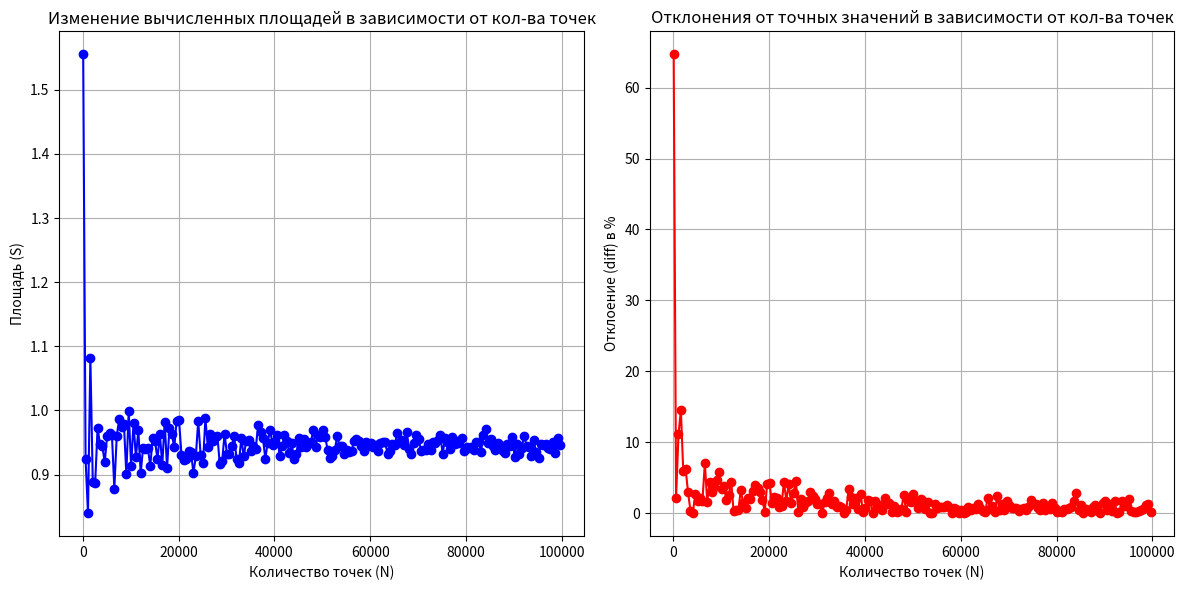

Generate this figure with matplotlib:
import matplotlib.pyplot as plt

# Данные
n_values = [100, 600, 1100, 1600, 2100, 2600, 3100, 3600, 4100, 4600, 5100, 5600, 6100, 6600, 7100, 
            7600, 8100, 8600, 9100, 9600, 10100, 10600, 11100, 11600, 12100, 12600, 13100, 
            13600, 14100, 14600, 15100, 15600, 16100, 16600, 17100, 17600, 18100, 18600, 
            19100, 19600, 20100, 20600, 21100, 21600, 22100, 22600, 23100, 23600, 24100, 
            24600, 25100, 25600, 26100, 26600, 27100, 27600, 28100, 28600, 29100, 29600, 
            30100, 30600, 31100, 31600, 32100, 32600, 33100, 33600, 34100, 34600, 35100, 
            35600, 36100, 36600, 37100, 37600, 38100, 38600, 39100, 39600, 40100, 40600, 
            41100, 41600, 42100, 42600, 43100, 43600, 44100, 44600, 45100, 45600, 46100, 
            46600, 47100, 47600, 48100, 48600, 49100, 49600, 50100, 50600, 51100, 51600, 
            52100, 52600, 53100, 53600, 54100, 54600, 55100, 55600, 56100, 56600, 57100, 
            57600, 58100, 58600, 59100, 59600, 60100, 60600, 61100, 61600, 62100, 62600, 
            63100, 63600, 64100, 64600, 65100, 65600, 66100, 66600, 67100, 67600, 68100, 
            68600, 69100, 69600, 70100, 70600, 71100, 71600, 72100, 72600, 73100, 73600, 
            74100, 74600, 75100, 75600, 76100, 76600, 77100, 77600, 78100, 78600, 79100, 
            79600, 80100, 80600, 81100, 81600, 82100, 82600, 83100, 83600, 84100, 84600, 
            85100, 85600, 86100, 86600, 87100, 87600, 88100, 88600, 89100, 89600, 90100, 
            90600, 91100, 91600, 92100, 92600, 93100, 93600, 94100, 94600, 95100, 95600, 
            96100, 96600, 97100, 97600, 98100, 98600, 99100, 99600]

s_values = [1.55554, 0.923603, 0.839639, 1.08159, 0.888881, 0.88621, 0.972214, 0.947908, 
            0.943759, 0.919376, 0.960776, 0.965269, 0.961057, 0.877938, 0.95989, 0.986285, 
            0.973414, 0.978996, 0.900633, 0.999557, 0.912533, 0.980468, 0.926668, 0.968861, 
            0.902311, 0.942121, 0.940301, 0.94076, 0.913605, 0.957564, 0.95161, 0.923603, 
            0.963156, 0.914818, 0.981879, 0.910898, 0.972214, 0.962805, 0.942182, 0.983622, 
            0.984789, 0.931154, 0.923373, 0.924053, 0.936141, 0.935218, 0.902349, 0.928134, 
            0.983509, 0.931112, 0.917599, 0.987784, 0.942786, 0.963442, 0.952482, 0.958124, 
            0.960796, 0.915784, 0.921765, 0.963017, 0.931839, 0.932181, 0.944704, 0.959599, 
            0.92436, 0.917937, 0.95694, 0.928233, 0.952256, 0.953668, 0.935929, 0.944358, 
            0.940435, 0.976729, 0.966186, 0.957475, 0.924751, 0.949797, 0.970224, 0.945699, 
            0.951848, 0.962156, 0.928216, 0.945104, 0.96136, 0.952587, 0.932964, 0.948577, 
            0.924815, 0.932758, 0.957555, 0.942578, 0.95471, 0.943005, 0.947031, 0.949951, 
            0.969182, 0.942607, 0.962115, 0.958885, 0.969885, 0.958956, 0.937777, 0.926052, 
            0.928548, 0.938759, 0.959763, 0.944462, 0.944, 0.931794, 0.93816, 0.935668, 
            0.935994, 0.952975, 0.954847, 0.952466, 0.944101, 0.937207, 0.950499, 0.94432, 
            0.949405, 0.943657, 0.946436, 0.936703, 0.949513, 0.951092, 0.950335, 0.932622, 
            0.936874, 0.947081, 0.946228, 0.964803, 0.950593, 0.954404, 0.946423, 0.967036, 
            0.940235, 0.93239, 0.948858, 0.961458, 0.955987, 0.936961, 0.937755, 0.937724, 
            0.947942, 0.939003, 0.951333, 0.948569, 0.953452, 0.961788, 0.932341, 0.956396, 
            0.951134, 0.940356, 0.958721, 0.948284, 0.953043, 0.949578, 0.95771, 0.937038, 
            0.943448, 0.941817, 0.942484, 0.938258, 0.950543, 0.95138, 0.935829, 0.960933, 
            0.97152, 0.949, 0.954849, 0.944387, 0.938677, 0.94875, 0.946653, 0.935922, 
            0.934031, 0.947305, 0.944935, 0.958542, 0.928081, 0.948284, 0.931554, 0.941222, 
            0.96018, 0.945231, 0.942974, 0.928485, 0.953617, 0.935113, 0.925801, 0.947705, 
            0.946517, 0.946852, 0.941475, 0.940437, 0.950014, 0.933858, 0.956419, 0.946444]

diff_values = [64.6917, 2.21428, 11.1039, 14.5122, 5.89044, 6.17322, 2.93234, 0.359027, 
               0.0803185, 2.66181, 1.72137, 2.1971, 1.75114, 7.04898, 1.62756, 4.42215, 
               3.05941, 3.65047, 4.6462, 5.82731, 3.38628, 3.80629, 1.88972, 2.5774, 
               4.46858, 0.253666, 0.44636, 0.397829, 3.27281, 1.3813, 0.750988, 2.21428, 
               1.97334, 3.14439, 3.95564, 3.55942, 2.93234, 1.93622, 0.24725, 4.14021, 
               4.2638, 1.41481, 2.23867, 2.16663, 0.886874, 0.984559, 4.46453, 1.73451, 
               4.12823, 1.41928, 2.84992, 4.58086, 0.183241, 2.00362, 0.843303, 1.44056, 
               1.72352, 3.04206, 2.40883, 1.95865, 1.34226, 1.30606, 0.0197803, 1.59682, 
               2.13412, 2.81419, 1.31527, 1.72413, 0.819355, 0.968886, 0.909299, 0.0168497, 
               0.432212, 3.41044, 2.29421, 1.37192, 2.09271, 0.559025, 2.72173, 0.12509, 
               0.776147, 1.86752, 1.72592, 0.0621066, 1.78321, 0.854358, 1.22317, 0.429852, 
               2.08591, 1.24496, 1.38036, 0.205295, 1.07911, 0.160053, 0.266147, 0.575271, 
               2.61134, 0.20223, 1.86318, 1.52117, 2.68579, 1.52871, 0.713605, 1.95496, 
               1.69073, 0.609633, 1.61418, 0.0058453, 0.0547954, 1.34709, 0.673099, 
               0.936884, 0.902399, 0.895512, 1.09361, 0.841522, 0.0440215, 0.773932, 
               0.633339, 0.0209248, 0.51745, 0.0910899, 0.203196, 0.827369, 0.528923, 
               0.696106, 0.61595, 1.25941, 0.809199, 0.271391, 0.181148, 2.14779, 0.64322, 
               1.04679, 0.20179, 2.38417, 0.453398, 1.28399, 0.459576, 1.79357, 1.21435, 
               0.800055, 0.715899, 0.719175, 0.362596, 0.583811, 0.721613, 0.428954, 
               0.945922, 1.8285, 1.28912, 1.25764, 0.700557, 0.440513, 1.50383, 0.39882, 
               0.902683, 0.535819, 1.39681, 0.79185, 0.113228, 0.285897, 0.215287, 
               0.662728, 0.637985, 0.726642, 0.919886, 1.73802, 2.8589, 0.474613, 1.09383, 
               0.0137422, 0.618292, 0.448171, 0.226077, 0.910002, 1.11018, 0.29513, 
               0.0442225, 1.48485, 1.74018, 0.398791, 1.37252, 0.348914, 1.65825, 
               0.0755738, 0.163374, 1.69742, 0.963385, 0.995632, 1.98157, 0.337493, 
               0.211751, 0.247144, 0.322065, 0.431949, 0.581994, 1.12859, 1.26007, 0.204008]

# Создание графика для S в зависимости от N
plt.figure(figsize=(12, 6))
# График S
plt.subplot(1, 2, 1)
plt.plot(n_values, s_values, marker='o', linestyle='-', color='b')
plt.title('Изменение вычисленных площадей в зависимости от кол-ва точек')
plt.xlabel('Количество точек (N)')
plt.ylabel('Площадь (S)')
plt.grid()
# График diff в зависимости от N
plt.subplot(1, 2, 2)
plt.plot(n_values, diff_values, marker='o', linestyle='-', color='r')
plt.title('Отклонения от точных значений в зависимости от кол-ва точек')
plt.xlabel('Количество точек (N)')
plt.ylabel('Отклоение (diff) в %')
plt.grid()
# Отображение графиков
plt.tight_layout()
plt.show()